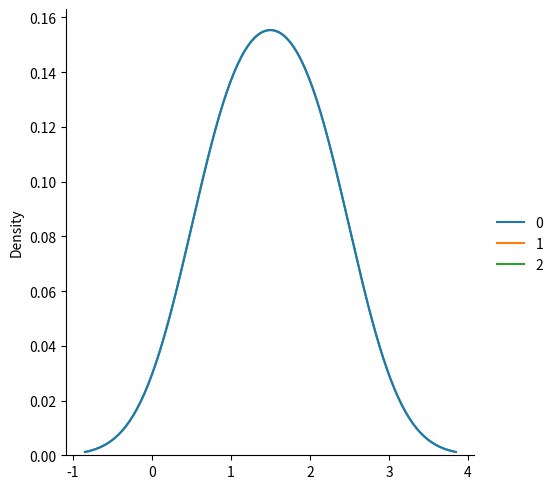
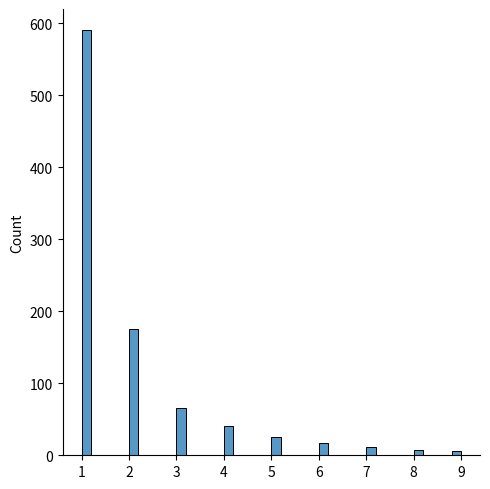

These figures' Python source, in order:
# numpy random zipf distribution
import numpy as np
from numpy import random
import seaborn as sns
import matplotlib.pyplot as plt


x = random.zipf(a=2,size=(2,3))
print(x)
sns.displot(x,kind='kde')
plt.show()

x = random.zipf(a=2,size=1000)
print(x)
sns.displot(x[x < 10],kind='hist')
plt.show()